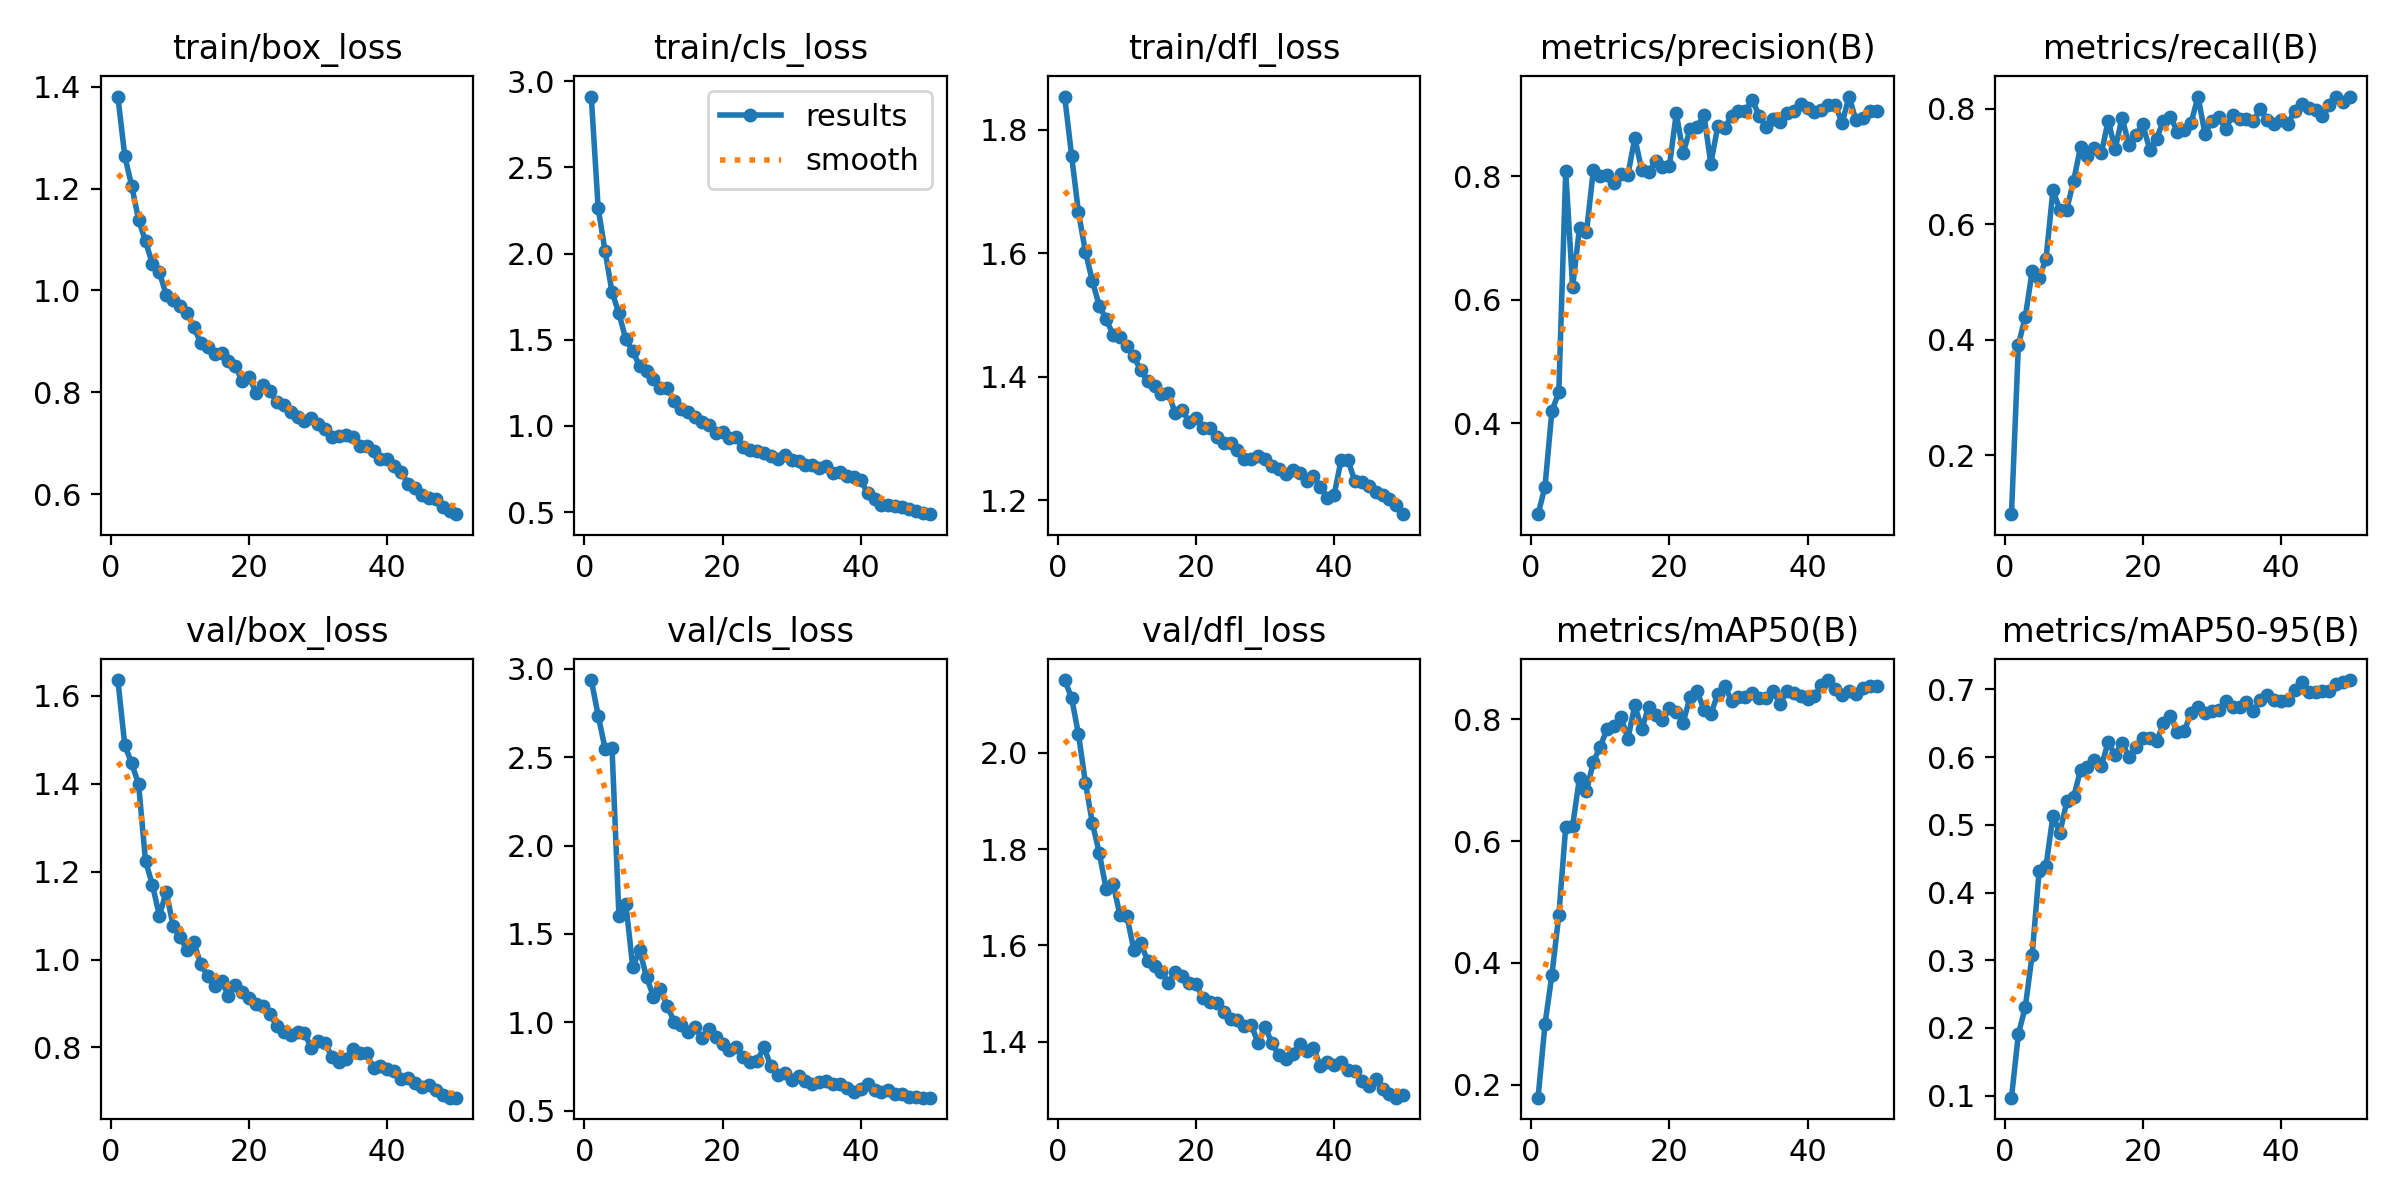

The file beside this chart, header and first rows:
epoch, time, train/box_loss, train/cls_loss, train/dfl_loss, metrics/precision(B), metrics/recall(B), metrics/mAP50(B), metrics/mAP50-95(B), val/box_loss, val/cls_loss, val/dfl_loss, lr/pg0, lr/pg1, lr/pg2
1, 232.4, 1.381, 2.911, 1.854, 0.2533, 0.09757, 0.1787, 0.09687, 1.636, 2.937, 2.151, 0.0003633, 0.0003633, 0.0003633
2, 455.4, 1.264, 2.262, 1.758, 0.2976, 0.3907, 0.299, 0.1909, 1.488, 2.736, 2.114, 0.0007192, 0.0007192, 0.0007192
3, 676.2, 1.205, 2.015, 1.666, 0.42, 0.4394, 0.3803, 0.2307, 1.447, 2.549, 2.038, 0.00106, 0.00106, 0.00106
4, 902.7, 1.139, 1.777, 1.603, 0.4504, 0.5189, 0.4779, 0.3082, 1.399, 2.554, 1.938, 0.001045, 0.001045, 0.001045
5, 1125, 1.097, 1.654, 1.555, 0.8077, 0.506, 0.623, 0.4315, 1.224, 1.604, 1.854, 0.001023, 0.001023, 0.001023
6, 1346, 1.051, 1.503, 1.515, 0.6207, 0.54, 0.6246, 0.439, 1.17, 1.671, 1.792, 0.001001, 0.001001, 0.001001
7, 1567, 1.035, 1.435, 1.493, 0.7169, 0.6587, 0.7042, 0.5134, 1.1, 1.313, 1.717, 0.000979, 0.000979, 0.000979
8, 1793, 0.9913, 1.347, 1.468, 0.7093, 0.625, 0.6817, 0.4879, 1.154, 1.406, 1.728, 0.000957, 0.000957, 0.000957
9, 2013, 0.9801, 1.316, 1.464, 0.8097, 0.6251, 0.7298, 0.5345, 1.077, 1.255, 1.664, 0.000935, 0.000935, 0.000935
10, 2234, 0.9695, 1.272, 1.449, 0.8009, 0.6753, 0.7551, 0.541, 1.05, 1.145, 1.661, 0.000913, 0.000913, 0.000913
11, 2454, 0.9554, 1.221, 1.433, 0.8021, 0.7338, 0.7842, 0.5813, 1.023, 1.185, 1.592, 0.000891, 0.000891, 0.000891
12, 2676, 0.9279, 1.219, 1.41, 0.7885, 0.7184, 0.7881, 0.5847, 1.039, 1.092, 1.605, 0.000869, 0.000869, 0.000869
13, 2898, 0.8958, 1.146, 1.393, 0.8041, 0.7319, 0.803, 0.5955, 0.989, 1.002, 1.568, 0.000847, 0.000847, 0.000847
14, 3121, 0.8895, 1.096, 1.384, 0.8021, 0.7227, 0.7681, 0.5867, 0.9627, 0.9858, 1.557, 0.000825, 0.000825, 0.000825
15, 3344, 0.8742, 1.082, 1.371, 0.8618, 0.7788, 0.8226, 0.6222, 0.9389, 0.9431, 1.546, 0.000803, 0.000803, 0.000803
16, 3567, 0.8776, 1.051, 1.374, 0.8098, 0.7298, 0.7841, 0.6025, 0.9515, 0.9709, 1.523, 0.000781, 0.000781, 0.000781
17, 3788, 0.8614, 1.021, 1.341, 0.8059, 0.784, 0.8196, 0.6213, 0.9173, 0.9091, 1.544, 0.000759, 0.000759, 0.000759
18, 4010, 0.8521, 1.007, 1.346, 0.825, 0.7369, 0.8065, 0.6008, 0.9428, 0.9591, 1.536, 0.000737, 0.000737, 0.000737
19, 4231, 0.8212, 0.96, 1.327, 0.8149, 0.7536, 0.799, 0.6145, 0.9268, 0.9136, 1.523, 0.000715, 0.000715, 0.000715
20, 4453, 0.8303, 0.9668, 1.333, 0.8159, 0.7725, 0.8176, 0.6287, 0.9126, 0.8762, 1.521, 0.000693, 0.000693, 0.000693
21, 4675, 0.7988, 0.9274, 1.316, 0.9014, 0.7291, 0.8119, 0.6276, 0.8989, 0.8406, 1.49, 0.000671, 0.000671, 0.000671
22, 4910, 0.8149, 0.9355, 1.317, 0.8378, 0.748, 0.7945, 0.6233, 0.8937, 0.8589, 1.483, 0.000649, 0.000649, 0.000649
23, 5150, 0.8015, 0.8781, 1.303, 0.8758, 0.7791, 0.8367, 0.6503, 0.8767, 0.8043, 1.48, 0.000627, 0.000627, 0.000627
24, 5392, 0.7808, 0.8588, 1.293, 0.8793, 0.7857, 0.846, 0.6606, 0.8485, 0.7758, 1.461, 0.0006051, 0.0006051, 0.0006051
25, 5618, 0.7741, 0.8571, 1.293, 0.8988, 0.7602, 0.8157, 0.6374, 0.8361, 0.7818, 1.448, 0.0005831, 0.0005831, 0.0005831
26, 5844, 0.7607, 0.8415, 1.281, 0.8204, 0.7629, 0.8088, 0.6385, 0.8275, 0.8581, 1.445, 0.0005611, 0.0005611, 0.0005611
27, 6070, 0.7515, 0.8245, 1.266, 0.8804, 0.7758, 0.8406, 0.6658, 0.8347, 0.7493, 1.434, 0.0005391, 0.0005391, 0.0005391
28, 6294, 0.7429, 0.8096, 1.266, 0.8775, 0.8208, 0.855, 0.6746, 0.8339, 0.7021, 1.436, 0.0005171, 0.0005171, 0.0005171
29, 6521, 0.7503, 0.8295, 1.271, 0.8975, 0.7563, 0.8299, 0.6655, 0.7979, 0.7112, 1.397, 0.0004951, 0.0004951, 0.0004951
30, 6746, 0.7386, 0.8012, 1.267, 0.905, 0.7783, 0.8356, 0.6685, 0.8146, 0.6737, 1.432, 0.0004731, 0.0004731, 0.0004731
31, 6973, 0.7286, 0.7989, 1.255, 0.9048, 0.7847, 0.8367, 0.6694, 0.8095, 0.6939, 1.397, 0.0004511, 0.0004511, 0.0004511
32, 7201, 0.7116, 0.7712, 1.25, 0.9231, 0.7651, 0.8436, 0.6831, 0.7782, 0.6677, 1.372, 0.0004291, 0.0004291, 0.0004291
33, 7433, 0.714, 0.7724, 1.242, 0.8977, 0.7884, 0.8341, 0.6735, 0.7675, 0.6517, 1.364, 0.0004071, 0.0004071, 0.0004071
34, 7672, 0.715, 0.7583, 1.248, 0.879, 0.7825, 0.8346, 0.6745, 0.7745, 0.6638, 1.375, 0.0003851, 0.0003851, 0.0003851
35, 7904, 0.7127, 0.7704, 1.244, 0.8924, 0.782, 0.8464, 0.681, 0.797, 0.6689, 1.396, 0.0003631, 0.0003631, 0.0003631
36, 8144, 0.6937, 0.7254, 1.231, 0.8869, 0.7777, 0.8252, 0.6678, 0.7878, 0.6515, 1.382, 0.0003411, 0.0003411, 0.0003411
37, 8380, 0.6944, 0.7345, 1.238, 0.9028, 0.7997, 0.8461, 0.6847, 0.7867, 0.6504, 1.388, 0.0003191, 0.0003191, 0.0003191
38, 8606, 0.6847, 0.7112, 1.222, 0.9057, 0.7807, 0.8424, 0.6917, 0.7524, 0.6287, 1.35, 0.0002971, 0.0002971, 0.0002971
39, 8836, 0.6687, 0.7012, 1.204, 0.9172, 0.7727, 0.8388, 0.6837, 0.7586, 0.6035, 1.358, 0.0002751, 0.0002751, 0.0002751
40, 9068, 0.6687, 0.684, 1.208, 0.9101, 0.7803, 0.8337, 0.6829, 0.7514, 0.6238, 1.352, 0.0002531, 0.0002531, 0.0002531
41, 9291, 0.6543, 0.6118, 1.265, 0.9039, 0.773, 0.8387, 0.6837, 0.7458, 0.6523, 1.359, 0.0002311, 0.0002311, 0.0002311
42, 9508, 0.6427, 0.5783, 1.265, 0.9071, 0.7965, 0.8566, 0.699, 0.7284, 0.6176, 1.341, 0.0002091, 0.0002091, 0.0002091
43, 9725, 0.6203, 0.5417, 1.23, 0.9143, 0.8077, 0.8642, 0.7111, 0.7304, 0.605, 1.339, 0.0001871, 0.0001871, 0.0001871
44, 9941, 0.6122, 0.5418, 1.229, 0.9156, 0.8011, 0.8495, 0.6966, 0.7197, 0.6168, 1.319, 0.0001651, 0.0001651, 0.0001651
45, 10156, 0.5977, 0.5352, 1.222, 0.8858, 0.7971, 0.8389, 0.6962, 0.7099, 0.5907, 1.309, 0.0001431, 0.0001431, 0.0001431
46, 10372, 0.5922, 0.53, 1.212, 0.9287, 0.7864, 0.8459, 0.6971, 0.7135, 0.592, 1.323, 0.0001211, 0.0001211, 0.0001211
47, 10587, 0.5904, 0.5184, 1.209, 0.8903, 0.8053, 0.8408, 0.6974, 0.7038, 0.5763, 1.302, 9.91012e-05, 9.91012e-05, 9.91012e-05
48, 10802, 0.5754, 0.5086, 1.201, 0.8945, 0.8195, 0.8504, 0.7077, 0.6909, 0.5767, 1.293, 7.71034e-05, 7.71034e-05, 7.71034e-05
49, 11018, 0.5661, 0.4965, 1.191, 0.9046, 0.8111, 0.8545, 0.7116, 0.686, 0.5726, 1.284, 5.51056e-05, 5.51056e-05, 5.51056e-05
50, 11233, 0.5605, 0.4883, 1.177, 0.906, 0.8198, 0.8552, 0.7139, 0.6856, 0.5729, 1.29, 3.31078e-05, 3.31078e-05, 3.31078e-05
